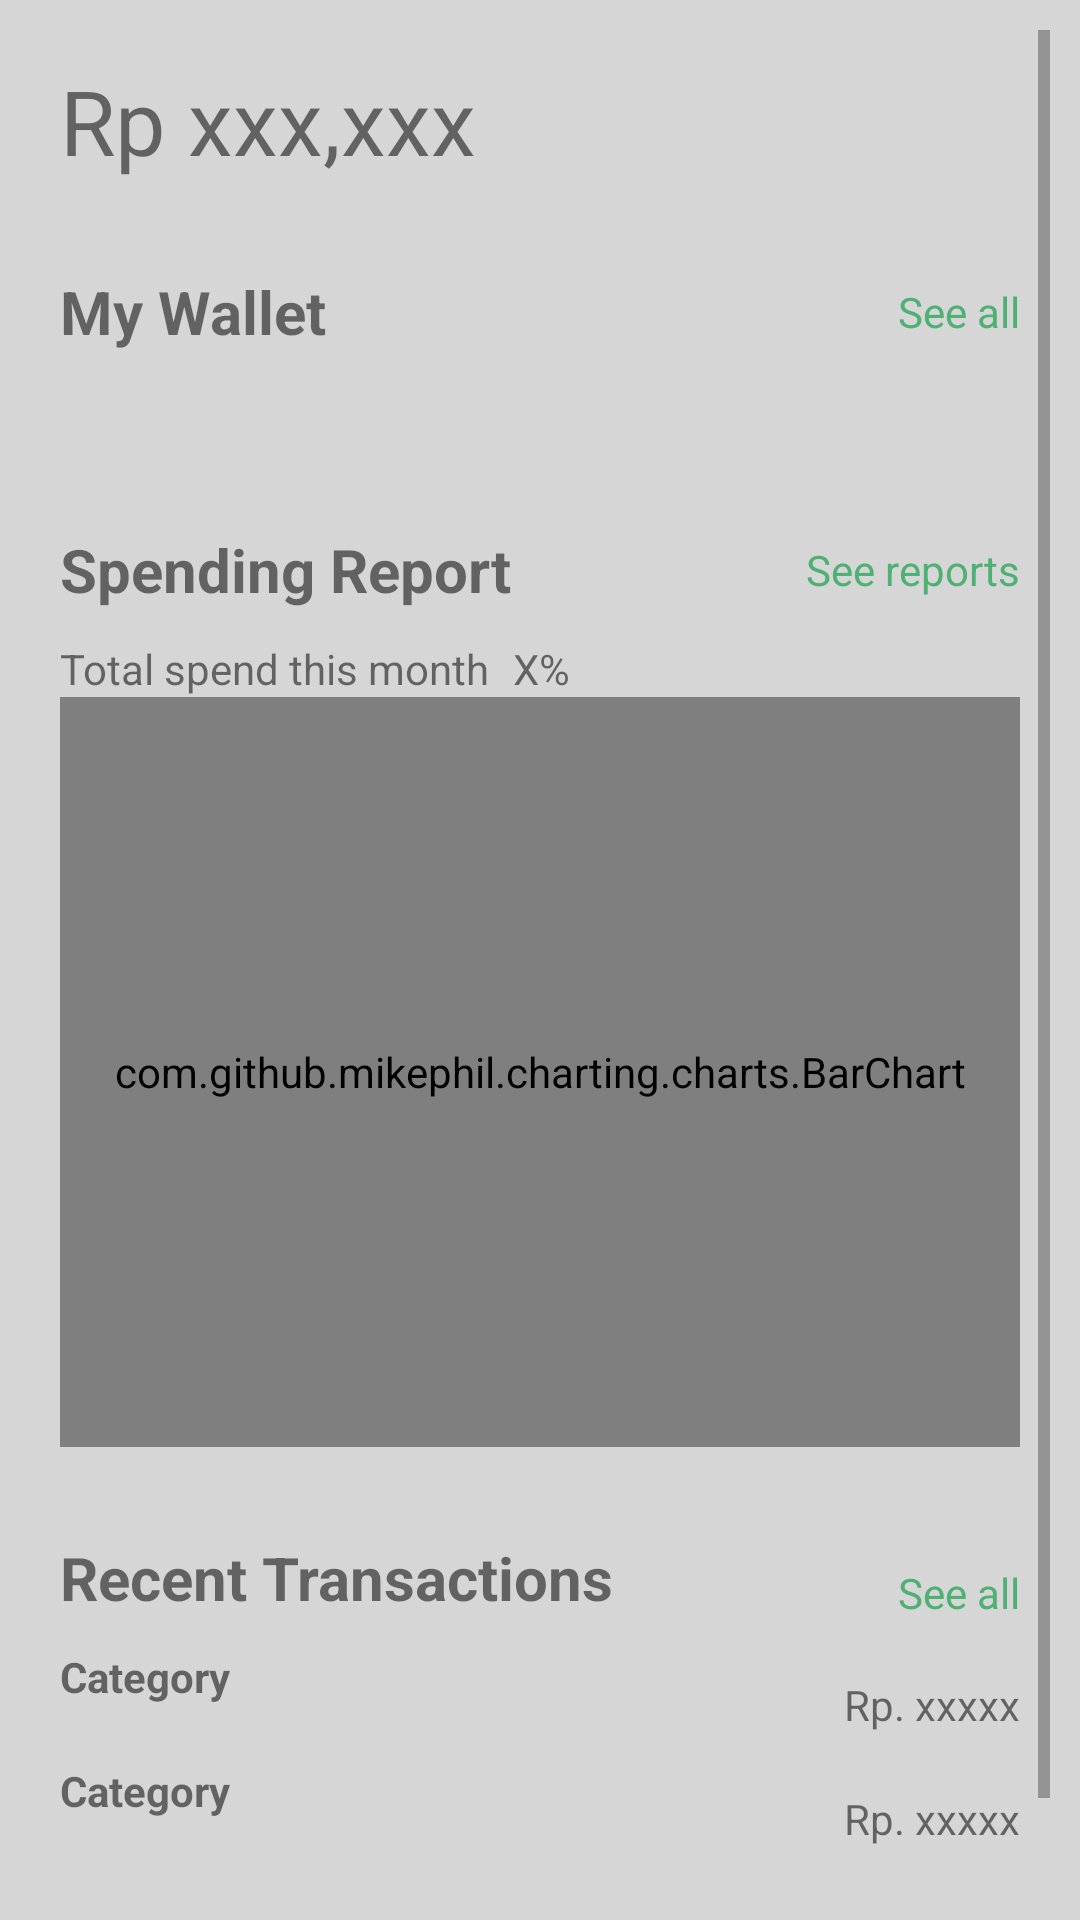

Android layout source for this screen:
<!-- AndroidManifest.xml: application theme Theme.TPAMobile -->
<!-- res/layout/fragment_home.xml -->
<?xml version="1.0" encoding="utf-8"?>
<ScrollView xmlns:android="http://schemas.android.com/apk/res/android"
    xmlns:tools="http://schemas.android.com/tools"
    android:id="@+id/home_layout"
    android:layout_width="match_parent"
    android:layout_height="match_parent"
    android:background="@color/gray_200"
    android:padding="10dp"
    tools:context="edu.bluejack22_1.GMoneysoLVer.activity.main.HomeFragment">

    <LinearLayout
        android:layout_width="match_parent"
        android:layout_height="match_parent"
        android:orientation="vertical">

        <TextView
            android:id="@+id/tv_all_balance"
            android:layout_width="match_parent"
            android:layout_height="wrap_content"
            android:background="@drawable/rounded_corner"
            android:padding="10dp"
            android:text="Rp xxx,xxx"
            android:textSize="30dp" />

        <LinearLayout
            android:layout_width="match_parent"
            android:layout_height="wrap_content"
            android:layout_marginTop="10dp"
            android:background="@drawable/rounded_corner"
            android:orientation="vertical"
            android:padding="10dp">

            <RelativeLayout
                android:layout_width="wrap_content"
                android:layout_height="wrap_content"
                android:orientation="horizontal">

                <TextView
                    android:layout_width="wrap_content"
                    android:layout_height="wrap_content"
                    android:layout_alignParentLeft="true"
                    android:text="@string/my_wallet"
                    android:textSize="20dp"
                    android:textStyle="bold" />

                <TextView
                    android:id="@+id/tv_see_all_wallets"
                    android:layout_width="wrap_content"
                    android:layout_height="wrap_content"
                    android:layout_alignParentRight="true"
                    android:layout_centerVertical="true"
                    android:gravity="center"
                    android:text="@string/see_all"
                    android:textColor="@color/incomeColor"
                    android:textSize="14dp" />

            </RelativeLayout>

            <RelativeLayout
                android:layout_width="wrap_content"
                android:layout_height="wrap_content"
                android:layout_marginTop="10dp"
                android:orientation="horizontal">

                <TextView
                    android:id="@+id/tv_wallet_name"
                    android:layout_width="wrap_content"
                    android:layout_height="wrap_content"
                    android:layout_alignParentLeft="true"/>

                <TextView
                    android:id="@+id/tv_wallet_amount"
                    android:layout_width="wrap_content"
                    android:layout_height="wrap_content"
                    android:layout_alignParentRight="true"
                    android:textStyle="bold" />

            </RelativeLayout>

        </LinearLayout>

        <LinearLayout
            android:layout_width="match_parent"
            android:layout_height="wrap_content"
            android:layout_marginTop="10dp"
            android:background="@drawable/rounded_corner"
            android:orientation="vertical"
            android:padding="10dp"
            tools:ignore="MissingClass">

            <RelativeLayout
                android:layout_width="wrap_content"
                android:layout_height="wrap_content"
                android:orientation="horizontal">

                <TextView
                    android:layout_width="wrap_content"
                    android:layout_height="wrap_content"
                    android:layout_alignParentLeft="true"
                    android:text="@string/spending_report"
                    android:textSize="20dp"
                    android:textStyle="bold" />

                <TextView
                    android:id="@+id/tv_see_all_spend_reports"
                    android:layout_width="wrap_content"
                    android:layout_height="wrap_content"
                    android:layout_alignParentRight="true"
                    android:layout_centerVertical="true"
                    android:text="@string/see_reports"
                    android:textColor="@color/incomeColor"
                    android:textSize="14dp" />

            </RelativeLayout>

            <LinearLayout
                android:layout_width="wrap_content"
                android:layout_height="wrap_content"
                android:orientation="horizontal"
                android:paddingTop="10dp">

                <TextView
                    android:paddingRight="5dp"
                    android:layout_width="wrap_content"
                    android:layout_height="wrap_content"
                    android:text="@string/total_spend_this_month"/>

                <ImageView
                    android:id="@+id/is_switcher_arrow"
                    android:layout_width="wrap_content"
                    android:layout_height="wrap_content"/>

                <TextView
                    android:id="@+id/tv_percent_this_last_month"
                    android:paddingLeft="3dp"
                    android:layout_width="wrap_content"
                    android:layout_height="wrap_content"
                    android:text="X%"/>

            </LinearLayout>

            <com.github.mikephil.charting.charts.BarChart
                android:id="@+id/bc_spend_report"
                android:layout_width="match_parent"
                android:layout_height="250dp" />

        </LinearLayout>

        <LinearLayout
            android:layout_width="match_parent"
            android:layout_height="wrap_content"
            android:layout_marginTop="10dp"
            android:background="@drawable/rounded_corner"
            android:orientation="vertical"
            android:padding="10dp">

            <RelativeLayout
                android:layout_width="wrap_content"
                android:layout_height="wrap_content"
                android:orientation="horizontal"
                android:paddingBottom="10dp">

                <TextView
                    android:layout_width="wrap_content"
                    android:layout_height="wrap_content"
                    android:layout_alignParentLeft="true"
                    android:text="@string/recent_transaction"
                    android:textSize="20dp"
                    android:textStyle="bold" />

                <TextView
                    android:id="@+id/tv_see_all_recent_transactions"
                    android:layout_width="wrap_content"
                    android:layout_height="wrap_content"
                    android:layout_alignParentRight="true"
                    android:layout_centerVertical="true"
                    android:text="@string/see_all"
                    android:textColor="@color/incomeColor"
                    android:textSize="14dp" />

            </RelativeLayout>

            <RelativeLayout
                android:id="@+id/rl_top_category1"
                android:layout_width="wrap_content"
                android:layout_height="wrap_content"
                android:orientation="horizontal">

                <LinearLayout
                    android:layout_width="wrap_content"
                    android:layout_height="wrap_content"
                    android:orientation="vertical"
                    android:layout_alignParentLeft="true">

                    <TextView
                        android:id="@+id/tv_category_name1"
                        android:layout_width="wrap_content"
                        android:layout_height="wrap_content"
                        android:text="@string/category"
                        android:textStyle="bold"/>

                    <TextView
                        android:id="@+id/tv_transaction_date1"
                        android:layout_width="wrap_content"
                        android:layout_height="wrap_content"/>

                </LinearLayout>

                <TextView
                    android:id="@+id/tv_transaction_amount1"
                    android:layout_width="wrap_content"
                    android:layout_height="wrap_content"
                    android:text="Rp. xxxxx"
                    android:layout_alignParentRight="true"
                    android:layout_centerVertical="true"/>

            </RelativeLayout>

            <RelativeLayout
                android:id="@+id/rl_top_category2"
                android:layout_width="wrap_content"
                android:layout_height="wrap_content"
                android:orientation="horizontal">

                <LinearLayout
                    android:layout_width="wrap_content"
                    android:layout_height="wrap_content"
                    android:orientation="vertical"
                    android:layout_alignParentLeft="true">

                    <TextView
                        android:id="@+id/tv_category_name2"
                        android:layout_width="wrap_content"
                        android:layout_height="wrap_content"
                        android:text="@string/category"
                        android:textStyle="bold"/>

                    <TextView
                        android:id="@+id/tv_transaction_date2"
                        android:layout_width="wrap_content"
                        android:layout_height="wrap_content"/>

                </LinearLayout>

                <TextView
                    android:id="@+id/tv_transaction_amount2"
                    android:layout_width="wrap_content"
                    android:layout_height="wrap_content"
                    android:text="Rp. xxxxx"
                    android:layout_alignParentRight="true"
                    android:layout_centerVertical="true"/>

            </RelativeLayout>

            <RelativeLayout
                android:id="@+id/rl_top_category3"
                android:layout_width="wrap_content"
                android:layout_height="wrap_content"
                android:orientation="horizontal">

                <LinearLayout
                    android:layout_width="wrap_content"
                    android:layout_height="wrap_content"
                    android:orientation="vertical"
                    android:layout_alignParentLeft="true">

                    <TextView
                        android:id="@+id/tv_category_name3"
                        android:layout_width="wrap_content"
                        android:layout_height="wrap_content"
                        android:text="@string/category"
                        android:textStyle="bold"/>

                    <TextView
                        android:id="@+id/tv_transaction_date3"
                        android:layout_width="wrap_content"
                        android:layout_height="wrap_content"/>

                </LinearLayout>

                <TextView
                    android:id="@+id/tv_transaction_amount3"
                    android:layout_width="wrap_content"
                    android:layout_height="wrap_content"
                    android:text="Rp. xxxxx"
                    android:layout_alignParentRight="true"
                    android:layout_centerVertical="true"/>

            </RelativeLayout>

        </LinearLayout>

    </LinearLayout>

</ScrollView>
<!-- resources referenced by this layout -->
<resources>
  <color name="gray_200">#D6D6D6</color>
  <color name="incomeColor">#4fb074</color>
  <string name="category">Category</string>
  <string name="my_wallet">My Wallet</string>
  <string name="recent_transaction">Recent Transactions</string>
  <string name="see_all">See all</string>
  <string name="see_reports">See reports</string>
  <string name="spending_report">Spending Report</string>
  <string name="total_spend_this_month">Total spend this month</string>
  <style name="Theme.TPAMobile" parent="Theme.MaterialComponents.DayNight.DarkActionBar">
          
          <item name="colorPrimary">@color/purple_500</item>
          <item name="colorPrimaryVariant">@color/purple_700</item>
          <item name="colorOnPrimary">@color/white</item>
          
          <item name="colorSecondary">@color/teal_200</item>
          <item name="colorSecondaryVariant">@color/teal_700</item>
          <item name="colorOnSecondary">@color/black</item>
          
          <item name="android:statusBarColor" tools:targetApi="l">?attr/colorPrimaryVariant</item>
          
      </style>
  <color name="purple_500">#FF6200EE</color>
  <color name="purple_700">#FF3700B3</color>
  <color name="white">#FFFFFFFF</color>
  <color name="teal_200">#FF03DAC5</color>
  <color name="teal_700">#FF018786</color>
  <color name="black">#FF000000</color>
</resources>
